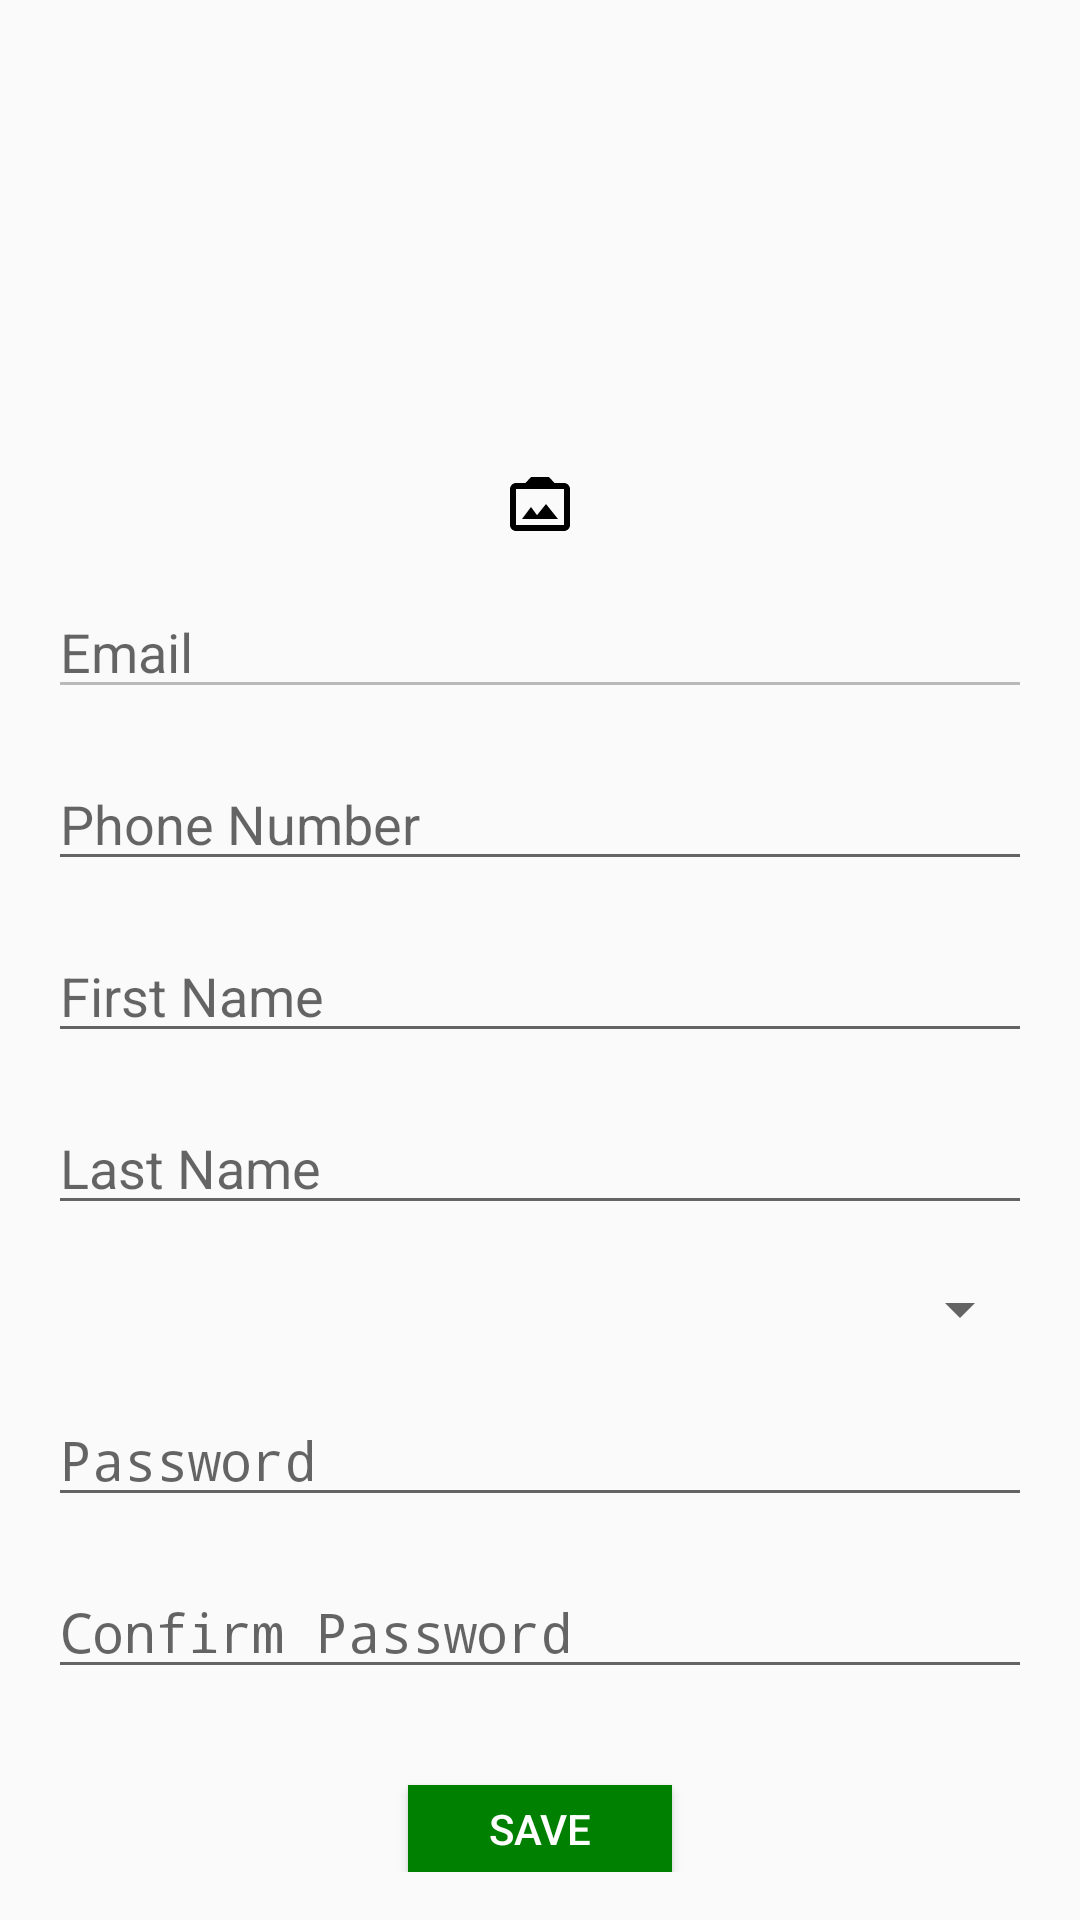

Write the Android layout XML for this screen, with the resource values it uses.
<!-- AndroidManifest.xml: activity theme Theme.ThemeBar -->
<!-- res/layout/activity_profile.xml -->
<?xml version="1.0" encoding="utf-8"?>
<androidx.drawerlayout.widget.DrawerLayout xmlns:android="http://schemas.android.com/apk/res/android"
    xmlns:tools="http://schemas.android.com/tools"
    xmlns:app="http://schemas.android.com/apk/res-auto"
    android:id="@+id/drawer_layout"
    android:layout_width="match_parent"
    android:layout_height="match_parent"
    tools:context=".ProfileActivity">

    <RelativeLayout
        android:layout_width="match_parent"
        android:layout_height="match_parent"
        android:padding="16dp">

        <ImageView
            android:id="@+id/imageViewUser"
            android:layout_width="100dp"
            android:layout_height="100dp"
            android:src="@drawable/user"
            android:layout_centerHorizontal="true"
            android:layout_marginTop="32dp"/>

        <ImageButton
            android:id="@+id/buttonChangePicture"
            android:layout_width="64dp"
            android:layout_height="wrap_content"
            android:layout_below="@id/imageViewUser"
            android:layout_centerHorizontal="true"
            android:layout_marginTop="8dp"
            android:background="?attr/selectableItemBackgroundBorderless"
            android:contentDescription="change_picture"
            android:src="@drawable/baseline_photo_camera_back_24" />

        <EditText
            android:id="@+id/editTextEmail"
            android:layout_width="match_parent"
            android:layout_height="wrap_content"
            android:layout_below="@id/imageViewUser"
            android:layout_marginTop="47dp"
            android:enabled="false"
            android:hint="Email"
            android:inputType="textEmailAddress" />

        <EditText
            android:id="@+id/editTextPhone"
            android:layout_width="match_parent"
            android:layout_height="wrap_content"
            android:hint="Phone Number"
            android:inputType="phone"
            android:layout_below="@id/editTextEmail"
            android:layout_marginTop="16dp" />

        <EditText
            android:id="@+id/editTextFirstName"
            android:layout_width="match_parent"
            android:layout_height="wrap_content"
            android:hint="First Name"
            android:inputType="textPersonName"
            android:layout_below="@id/editTextPhone"
            android:layout_marginTop="16dp" />

        <EditText
            android:id="@+id/editTextLastName"
            android:layout_width="match_parent"
            android:layout_height="wrap_content"
            android:hint="Last Name"
            android:inputType="textPersonName"
            android:layout_below="@id/editTextFirstName"
            android:layout_marginTop="16dp" />

        <Spinner
            android:id="@+id/spinnerGender"
            android:layout_width="match_parent"
            android:layout_height="wrap_content"
            android:layout_below="@id/editTextLastName"
            android:layout_marginTop="16dp" />

        <EditText
            android:id="@+id/editTextPassword"
            android:layout_width="match_parent"
            android:layout_height="wrap_content"
            android:hint="Password"
            android:inputType="textPassword"
            android:layout_below="@id/spinnerGender"
            android:layout_marginTop="16dp" />

        <EditText
            android:id="@+id/editTextConfirmPassword"
            android:layout_width="match_parent"
            android:layout_height="wrap_content"
            android:hint="Confirm Password"
            android:inputType="textPassword"
            android:layout_below="@id/editTextPassword"
            android:layout_marginTop="16dp" />

        <Button
            android:id="@+id/buttonSave"
            android:layout_width="wrap_content"
            android:layout_height="wrap_content"
            android:text="Save"
            android:layout_below="@id/editTextConfirmPassword"
            android:layout_centerHorizontal="true"
            android:background="#008000"
            android:textColor="@color/white"
            android:layout_marginTop="32dp" />
    </RelativeLayout>

    <com.google.android.material.navigation.NavigationView
        android:id="@+id/nav_view"
        android:layout_width="wrap_content"
        android:layout_height="match_parent"
        android:layout_gravity="start"
        android:fitsSystemWindows="true"
        app:menu="@menu/main_menu" />

</androidx.drawerlayout.widget.DrawerLayout>
<!-- resources referenced by this layout -->
<resources>
  <!-- drawable baseline_photo_camera_back_24 (drawable) -->
  <vector xmlns:android="http://schemas.android.com/apk/res/android" android:height="24dp" android:tint="#000000" android:viewportHeight="24" android:viewportWidth="24" android:width="24dp">
        
      <path android:fillColor="@android:color/white" android:pathData="M20,5c1.1,0 2,0.9 2,2v12c0,1.1 -0.9,2 -2,2L4,21c-1.1,0 -2,-0.9 -2,-2L2,7c0,-1.1 0.9,-2 2,-2h3.17L9,3h6l1.83,2L20,5zM20,19L20,7L4,7v12h16zM14,12l-3,3.72L9,13l-3,4h12l-4,-5z"/>
      
  </vector>
  <style name="Theme.ThemeBar" parent="Theme.AppCompat.Light.DarkActionBar">
          <item name="colorPrimaryDark">#172688</item>
      </style>
  <!-- not gathered from this repository: default colours our renderer supplied (Android Studio template values) -->
  <color name="white">#FFFFFFFF</color>
</resources>
